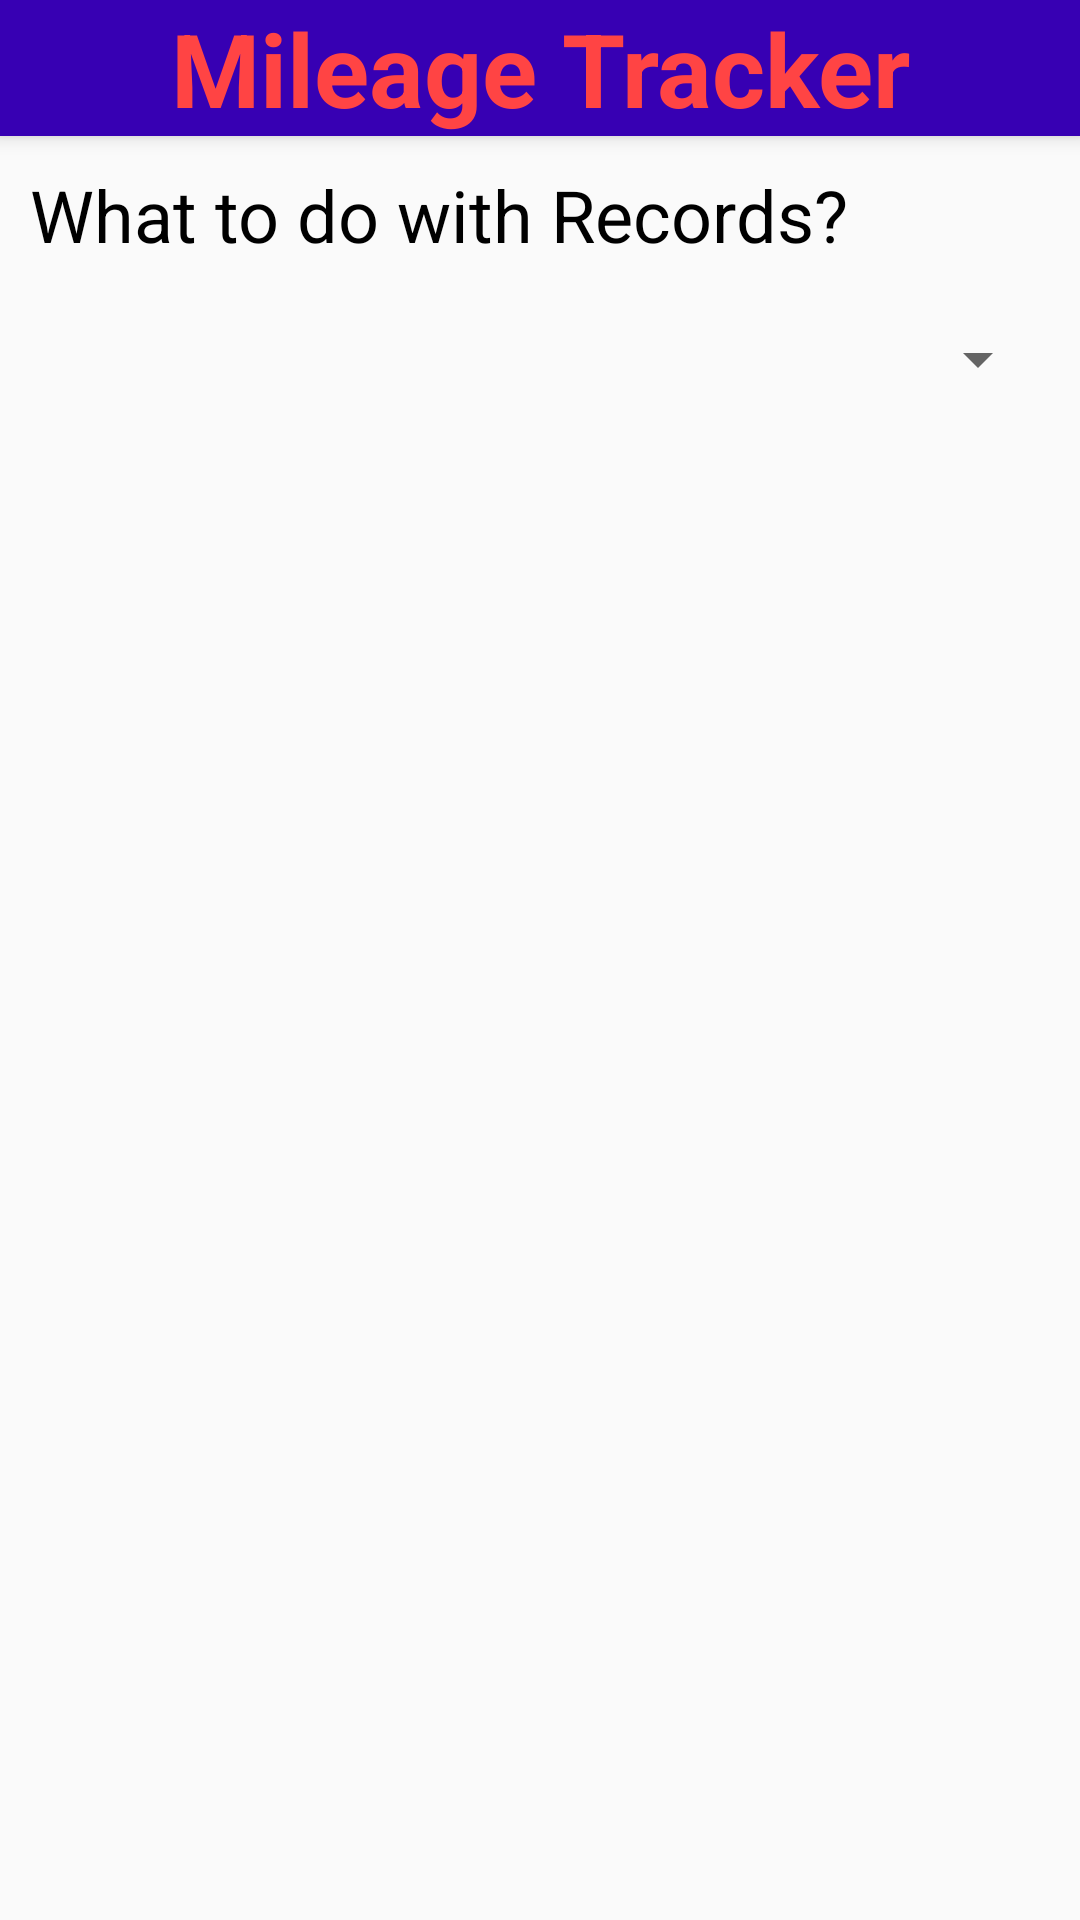

Produce the Android XML layout that renders to this screen, including the resource entries it uses.
<!-- AndroidManifest.xml: application theme AppTheme -->
<!-- res/layout/activity_main.xml -->
<?xml version="1.0" encoding="utf-8"?>
<androidx.coordinatorlayout.widget.CoordinatorLayout xmlns:android="http://schemas.android.com/apk/res/android"
    xmlns:tools="http://schemas.android.com/tools"
    xmlns:app="http://schemas.android.com/apk/res-auto"


    android:layout_width="match_parent"
    android:layout_height="match_parent">

    <com.google.android.material.appbar.AppBarLayout
        android:id="@+id/appbar"

        android:layout_width="match_parent"
        android:layout_height="wrap_content"
        android:background="@color/design_default_color_primary_dark">

        <TextView
            android:id="@+id/textView"
            android:layout_width="match_parent"
            android:layout_height="wrap_content"
            android:gravity="center"
            android:text="@string/mileage_tracker"
            android:textAppearance="@style/TextAppearance.AppCompat.Display1"
            android:textColor="@android:color/holo_red_light"
            android:textStyle="bold" />
    </com.google.android.material.appbar.AppBarLayout>

    <androidx.core.widget.NestedScrollView
        android:id="@+id/nestedScrollView"
        android:layout_width="match_parent"


        android:layout_height="match_parent"
        app:layout_anchorGravity="center"
        app:layout_behavior="com.google.android.material.appbar.AppBarLayout$ScrollingViewBehavior">

        <LinearLayout
            android:layout_width="match_parent"
            android:layout_height="wrap_content"
            android:orientation="vertical">

            <TextView
                android:id="@+id/textView2"
                android:layout_width="wrap_content"
                android:layout_height="wrap_content"
                android:layout_margin="10dp"
                android:layout_marginStart="8dp"
                android:text="@string/what_to_do_with_records"
                android:textAppearance="@style/TextAppearance.AppCompat.Medium"
                android:textColor="@android:color/black"
                android:textSize="24sp" />

            <Spinner
                android:id="@+id/fragSpinner"
                android:layout_width="match_parent"
                android:layout_height="wrap_content"
                android:layout_margin="10dp" />

            <FrameLayout
                android:id="@+id/fragContainer"
                android:layout_width="match_parent"
                android:layout_height="match_parent"
                android:layout_marginTop="8dp">

            </FrameLayout>

        </LinearLayout>
    </androidx.core.widget.NestedScrollView>


</androidx.coordinatorlayout.widget.CoordinatorLayout>
<!-- resources referenced by this layout -->
<resources>
  <string name="mileage_tracker">Mileage Tracker</string>
  <string name="what_to_do_with_records">What to do with Records?</string>
  <style name="AppTheme" parent="Theme.AppCompat.Light.DarkActionBar">
          
          <item name="colorPrimary">@color/design_default_color_primary_dark</item>
          <item name="colorPrimaryDark">@color/design_default_color_primary_dark</item>
          <item name="colorAccent">@color/colorAccent</item>
      </style>
  <!-- not gathered from this repository: default colours our renderer supplied (Android Studio template values) -->
  <color name="colorAccent">#FF03DAC5</color>
</resources>
